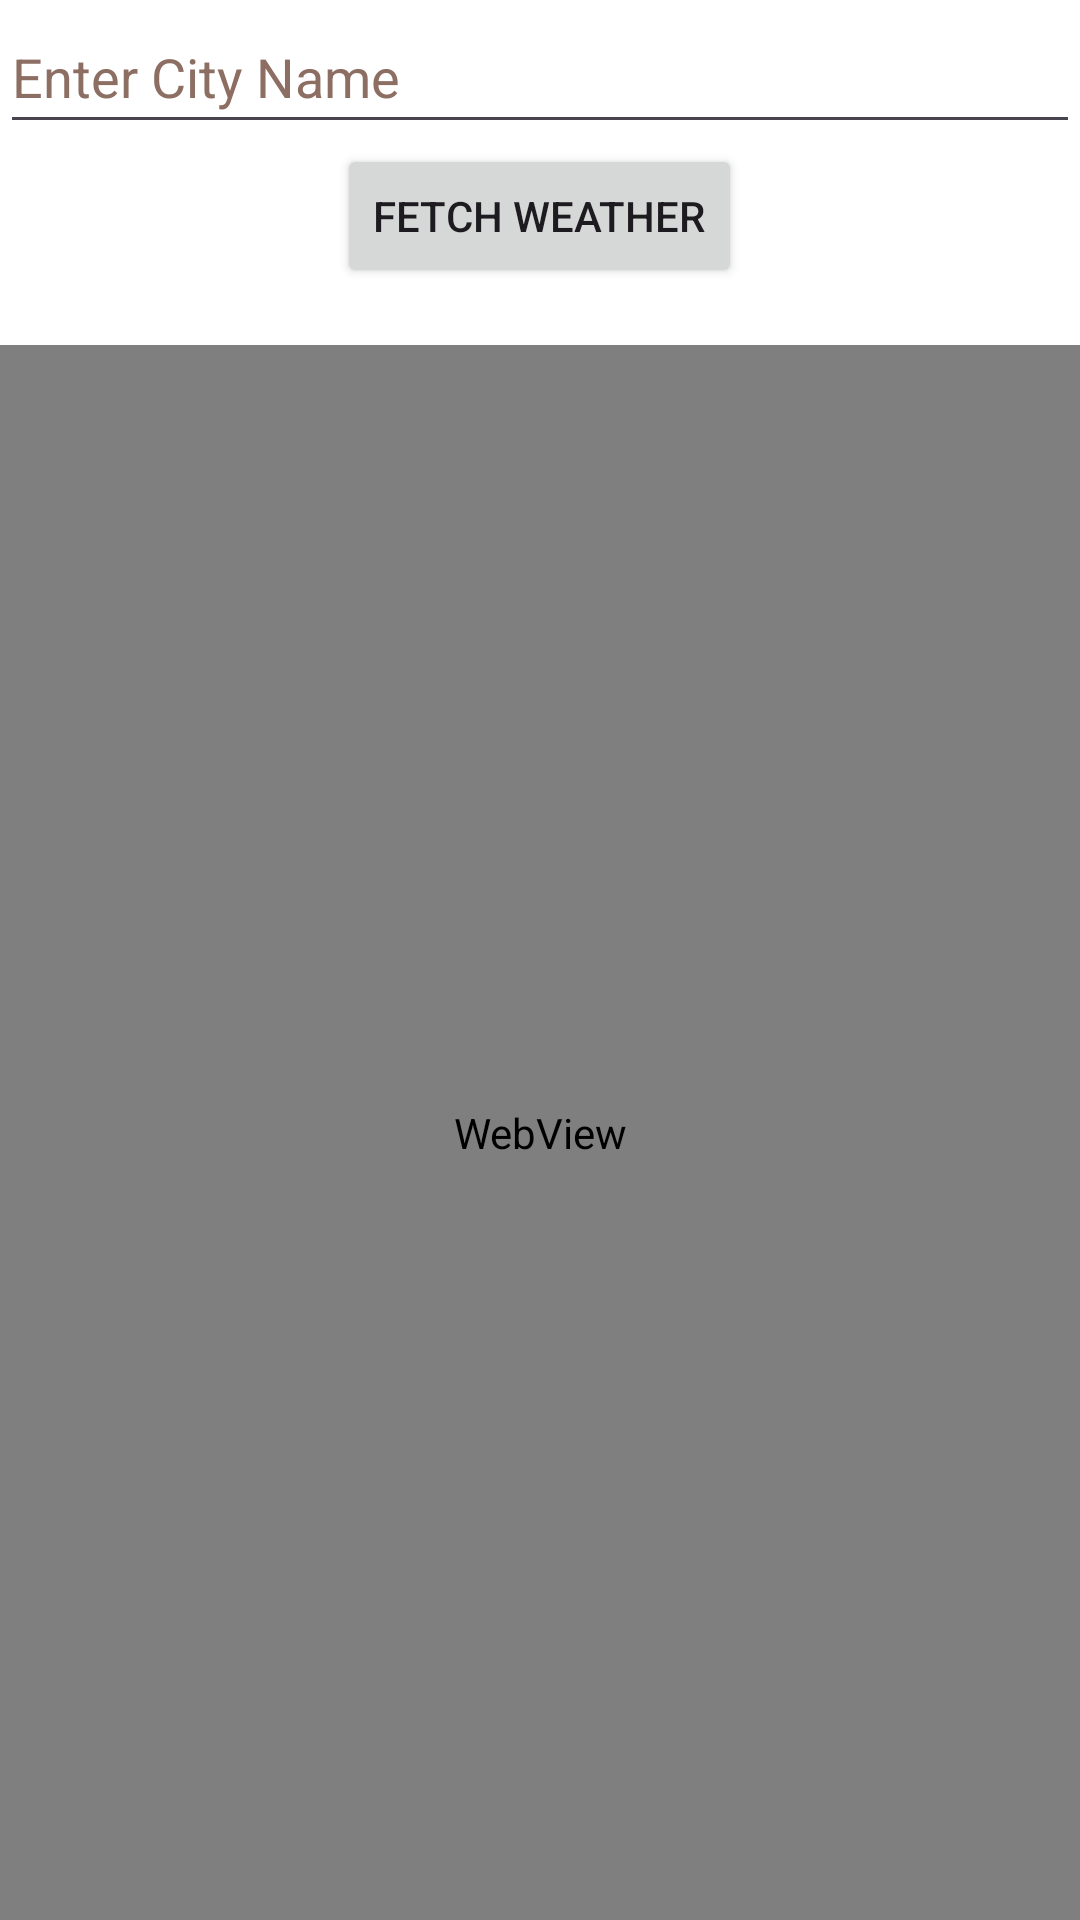

Produce the Android XML layout that renders to this screen, including the resource entries it uses.
<!-- AndroidManifest.xml: application theme Theme.Upgift3 -->
<!-- res/layout/fragment_third.xml -->
<?xml version="1.0" encoding="utf-8"?>
<LinearLayout xmlns:android="http://schemas.android.com/apk/res/android"
    android:layout_width="match_parent"
    android:layout_height="match_parent"
    xmlns:tools="http://schemas.android.com/tools"
    android:orientation="vertical"
    android:gravity="center"
    android:background="@android:color/white"
    tools:ignore="ExtraText">

    <EditText
        android:id="@+id/city_input"
        android:layout_width="match_parent"
        android:layout_height="wrap_content"
        android:hint="@string/enter_city_name"
        android:minHeight="48dp"
        android:textColorHint="#8D6E63"
        android:autofillHints="" />

    <Button
        android:id="@+id/fetch_weather_button"
        android:layout_width="wrap_content"
        android:layout_height="wrap_content"
        android:text="Fetch Weather"/>

    <TextView
        android:id="@+id/weather_info"
        android:layout_width="match_parent"
        android:layout_height="wrap_content"/>
    <WebView
        android:id="@+id/weather_webview"
        android:layout_width="match_parent"
        android:layout_height="match_parent"/>



</LinearLayout>
<!-- resources referenced by this layout -->
<resources>
  <string name="enter_city_name">Enter City Name</string>
  <style name="Theme.Upgift3" parent="Base.Theme.Upgift3" />
  <style name="Base.Theme.Upgift3" parent="Theme.Material3.DayNight.NoActionBar">
          
          
      </style>
</resources>
